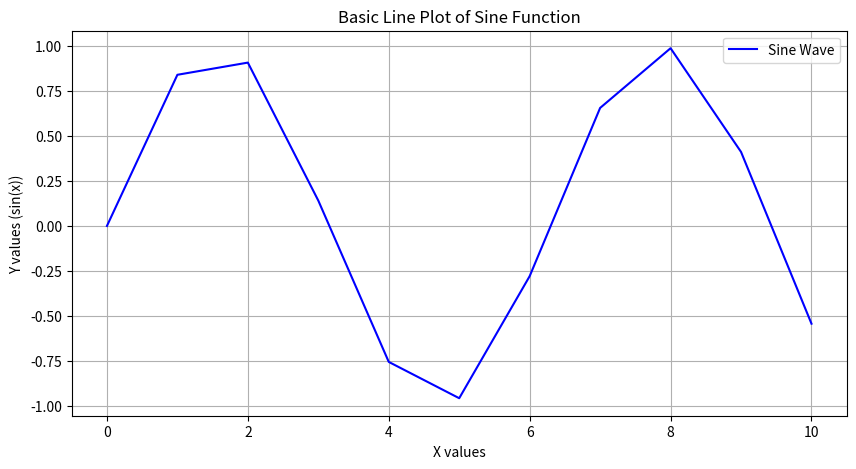

Here is the Python script that generated this plot:
import matplotlib.pyplot as plt
import math

# Generate data
x = [i for i in range(0, 11)]   # x values from 0 to 10
y = [math.sin(i) for i in x]    # y values as the sine of each x point

# Create the plot
plt.figure(figsize=(10, 5))  # Set the figure size
plt.plot(x, y, label='Sine Wave', color='blue')  # Plot the data

# Add titles and labels
plt.title('Basic Line Plot of Sine Function')
plt.xlabel('X values')
plt.ylabel('Y values (sin(x))')

# Add a legend
plt.legend()

# Show grid
plt.grid()

# Show the plot
plt.show()